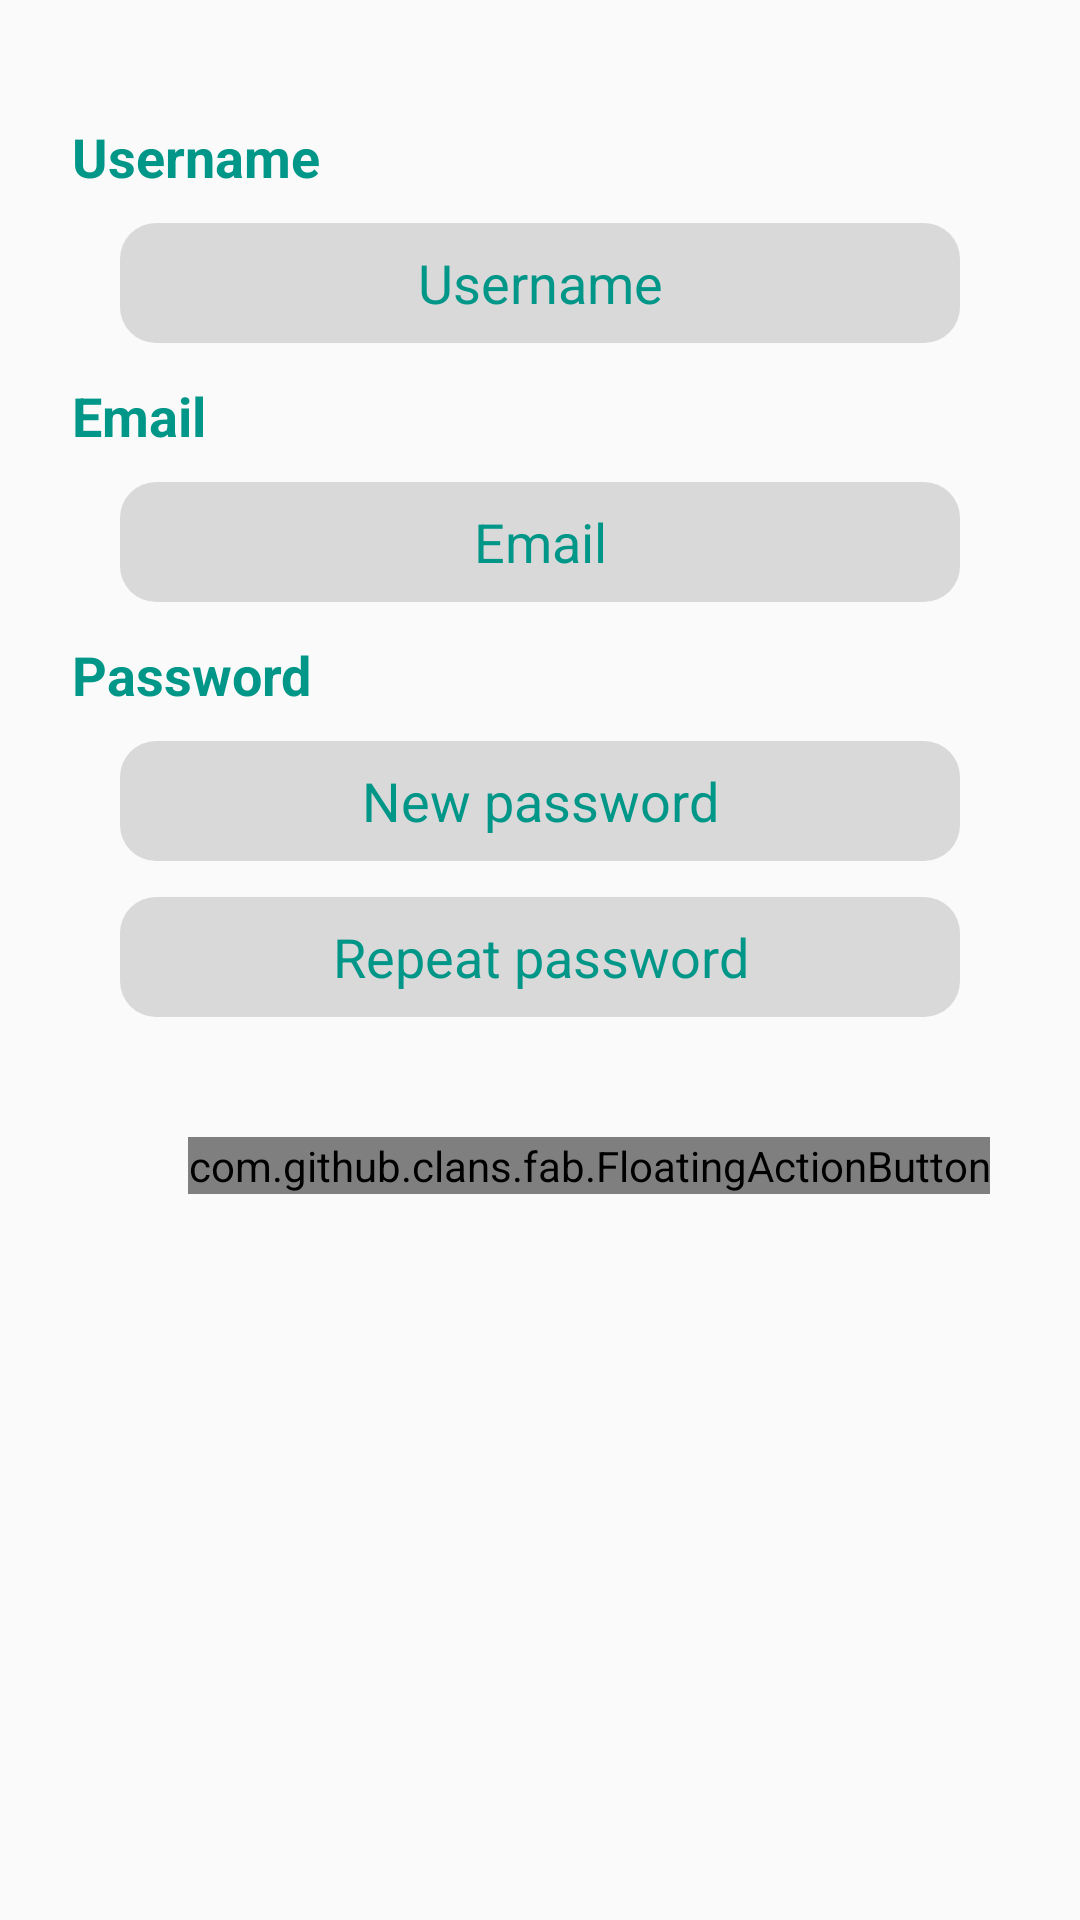

Produce the Android XML layout that renders to this screen, including the resource entries it uses.
<!-- AndroidManifest.xml: application theme AppTheme -->
<!-- res/layout/fragment_settings.xml -->
<LinearLayout xmlns:android="http://schemas.android.com/apk/res/android"
    xmlns:tools="http://schemas.android.com/tools"
    xmlns:fab="http://schemas.android.com/apk/res-auto"
    android:layout_width="match_parent"
    android:layout_height="match_parent"
    android:gravity="center_horizontal"
    android:orientation="vertical"
    tools:context="tscanner.msquared.hr.travelscanner.activities.RegistrationActivity">

    <FrameLayout
        android:layout_width="match_parent"
        android:layout_height="match_parent"
        android:layout_margin="20dp">

        <ScrollView
            android:layout_width="match_parent"
            android:layout_height="match_parent">

            <LinearLayout
                android:layout_width="match_parent"
                android:layout_height="wrap_content"
                android:orientation="vertical">

                <TextView
                    android:id="@+id/txtUsername"
                    android:layout_width="wrap_content"
                    android:layout_height="wrap_content"
                    style="@style/TravelerSubtitleText"
                    android:layout_marginTop="20dp"
                    android:text="@string/Username"
                    android:textAppearance="?android:attr/textAppearanceMedium" />

                <EditText
                    android:id="@+id/usernameS"
                    android:layout_width="match_parent"
                    android:layout_height="wrap_content"
                    style="@style/TravelerEditTextStyle"
                    android:hint="Username"
                    android:maxLines="1"
                    android:singleLine="true"
                    android:gravity="center" />

                <TextView
                    android:id="@+id/textViewEmailS"
                    android:layout_width="wrap_content"
                    android:layout_height="wrap_content"
                    style="@style/TravelerSubtitleText"
                    android:text="@string/Email"
                    android:layout_marginTop="12dp"
                    android:textAppearance="?android:attr/textAppearanceMedium" />

                <AutoCompleteTextView
                    android:id="@+id/emailS"
                    android:layout_width="match_parent"
                    android:layout_height="wrap_content"
                    style="@style/TravelerEditTextStyle"
                    android:hint="Email"
                    android:inputType="textEmailAddress"
                    android:maxLines="1"
                    android:singleLine="true"
                    android:gravity="center" />

                <TextView
                    android:id="@+id/textViewPassword1S"
                    android:layout_width="wrap_content"
                    android:layout_height="wrap_content"
                    style="@style/TravelerSubtitleText"
                    android:text="@string/Password"
                    android:layout_marginTop="12dp"
                    android:textAppearance="?android:attr/textAppearanceMedium" />

                <EditText
                    android:id="@+id/passwordS"
                    android:layout_width="match_parent"
                    android:layout_height="wrap_content"
                    style="@style/TravelerEditTextStyle"
                    android:hint="New password"
                    android:inputType="textPassword"
                    android:maxLines="1"
                    android:singleLine="true"
                    android:password="false"
                    android:gravity="center" />


                <EditText
                    android:id="@+id/passwordRepeatS"
                    android:layout_width="match_parent"
                    android:layout_height="wrap_content"
                    style="@style/TravelerEditTextStyle"
                    android:hint="Repeat password"
                    android:inputType="textPassword"
                    android:maxLines="1"
                    android:singleLine="true"
                    android:layout_marginTop="12dp"
                    android:password="false"
                    android:gravity="center" />


                <com.github.clans.fab.FloatingActionButton
                    android:id="@+id/saveFab"
                    android:layout_width="wrap_content"
                    android:layout_height="wrap_content"
                    android:layout_alignParentBottom="true"
                    android:layout_alignParentRight="true"
                    android:layout_marginRight="10dp"
                    android:layout_marginBottom="10dp"
                    fab:fab_showShadow="false"
                    android:src="@drawable/ic_navigation_check"
                    fab:fab_colorNormal="@color/traveler_primary"
                    fab:fab_colorPressed="@color/traveler_primary"
                    fab:fab_colorRipple="@color/traveler_primary"
                    fab:fab_label="Login"
                    android:layout_gravity="right"
                    android:layout_marginTop="40dp" />

            </LinearLayout>

        </ScrollView>

    </FrameLayout>

</LinearLayout>
<!-- resources referenced by this layout -->
<resources>
  <color name="traveler_primary">#009688</color>
  <string name="Email">Email </string>
  <string name="Password">Password</string>
  <string name="Username">Username</string>
  <style name="TravelerEditTextStyle" parent="Widget.AppCompat.EditText">
          <item name="android:layout_marginLeft">20dp</item>
          <item name="android:layout_marginRight">20dp</item>
          <item name="android:layout_marginTop">8dp</item>
          <item name="android:gravity">center_horizontal|center_vertical</item>
          <item name="android:textColorHint">@color/traveler_primary</item>
          <item name="android:foregroundGravity">center_vertical</item>
          <item name="android:textColor">@color/traveler_primary</item>
          <item name="android:background">@drawable/edit_text_background</item>
      </style>
  <style name="TravelerSubtitleText" parent="Base.TextAppearance.AppCompat.Medium">
          <item name="android:textColor">@color/traveler_primary</item>
          <item name="android:textStyle">bold</item>
          <item name="android:layout_marginTop">4dp</item>
          <item name="android:layout_marginLeft">4dp</item>
          <item name="android:layout_marginBottom">2dp</item>
      </style>
  <style name="AppTheme" parent="Theme.AppCompat.Light.DarkActionBar">
          <item name="android:windowActionBar">false</item>
          <item name="android:windowFullscreen">true</item>
      </style>
  <!-- drawable edit_text_background (drawable) -->
  <?xml version="1.0" encoding="utf-8"?>
  <shape xmlns:android="http://schemas.android.com/apk/res/android">
  
      <solid
          android:color="#22000000">
      </solid>
  
      <size
          android:height="40dp"/>
  
      <corners
          android:radius="12dp"/>
  
  </shape>
</resources>
